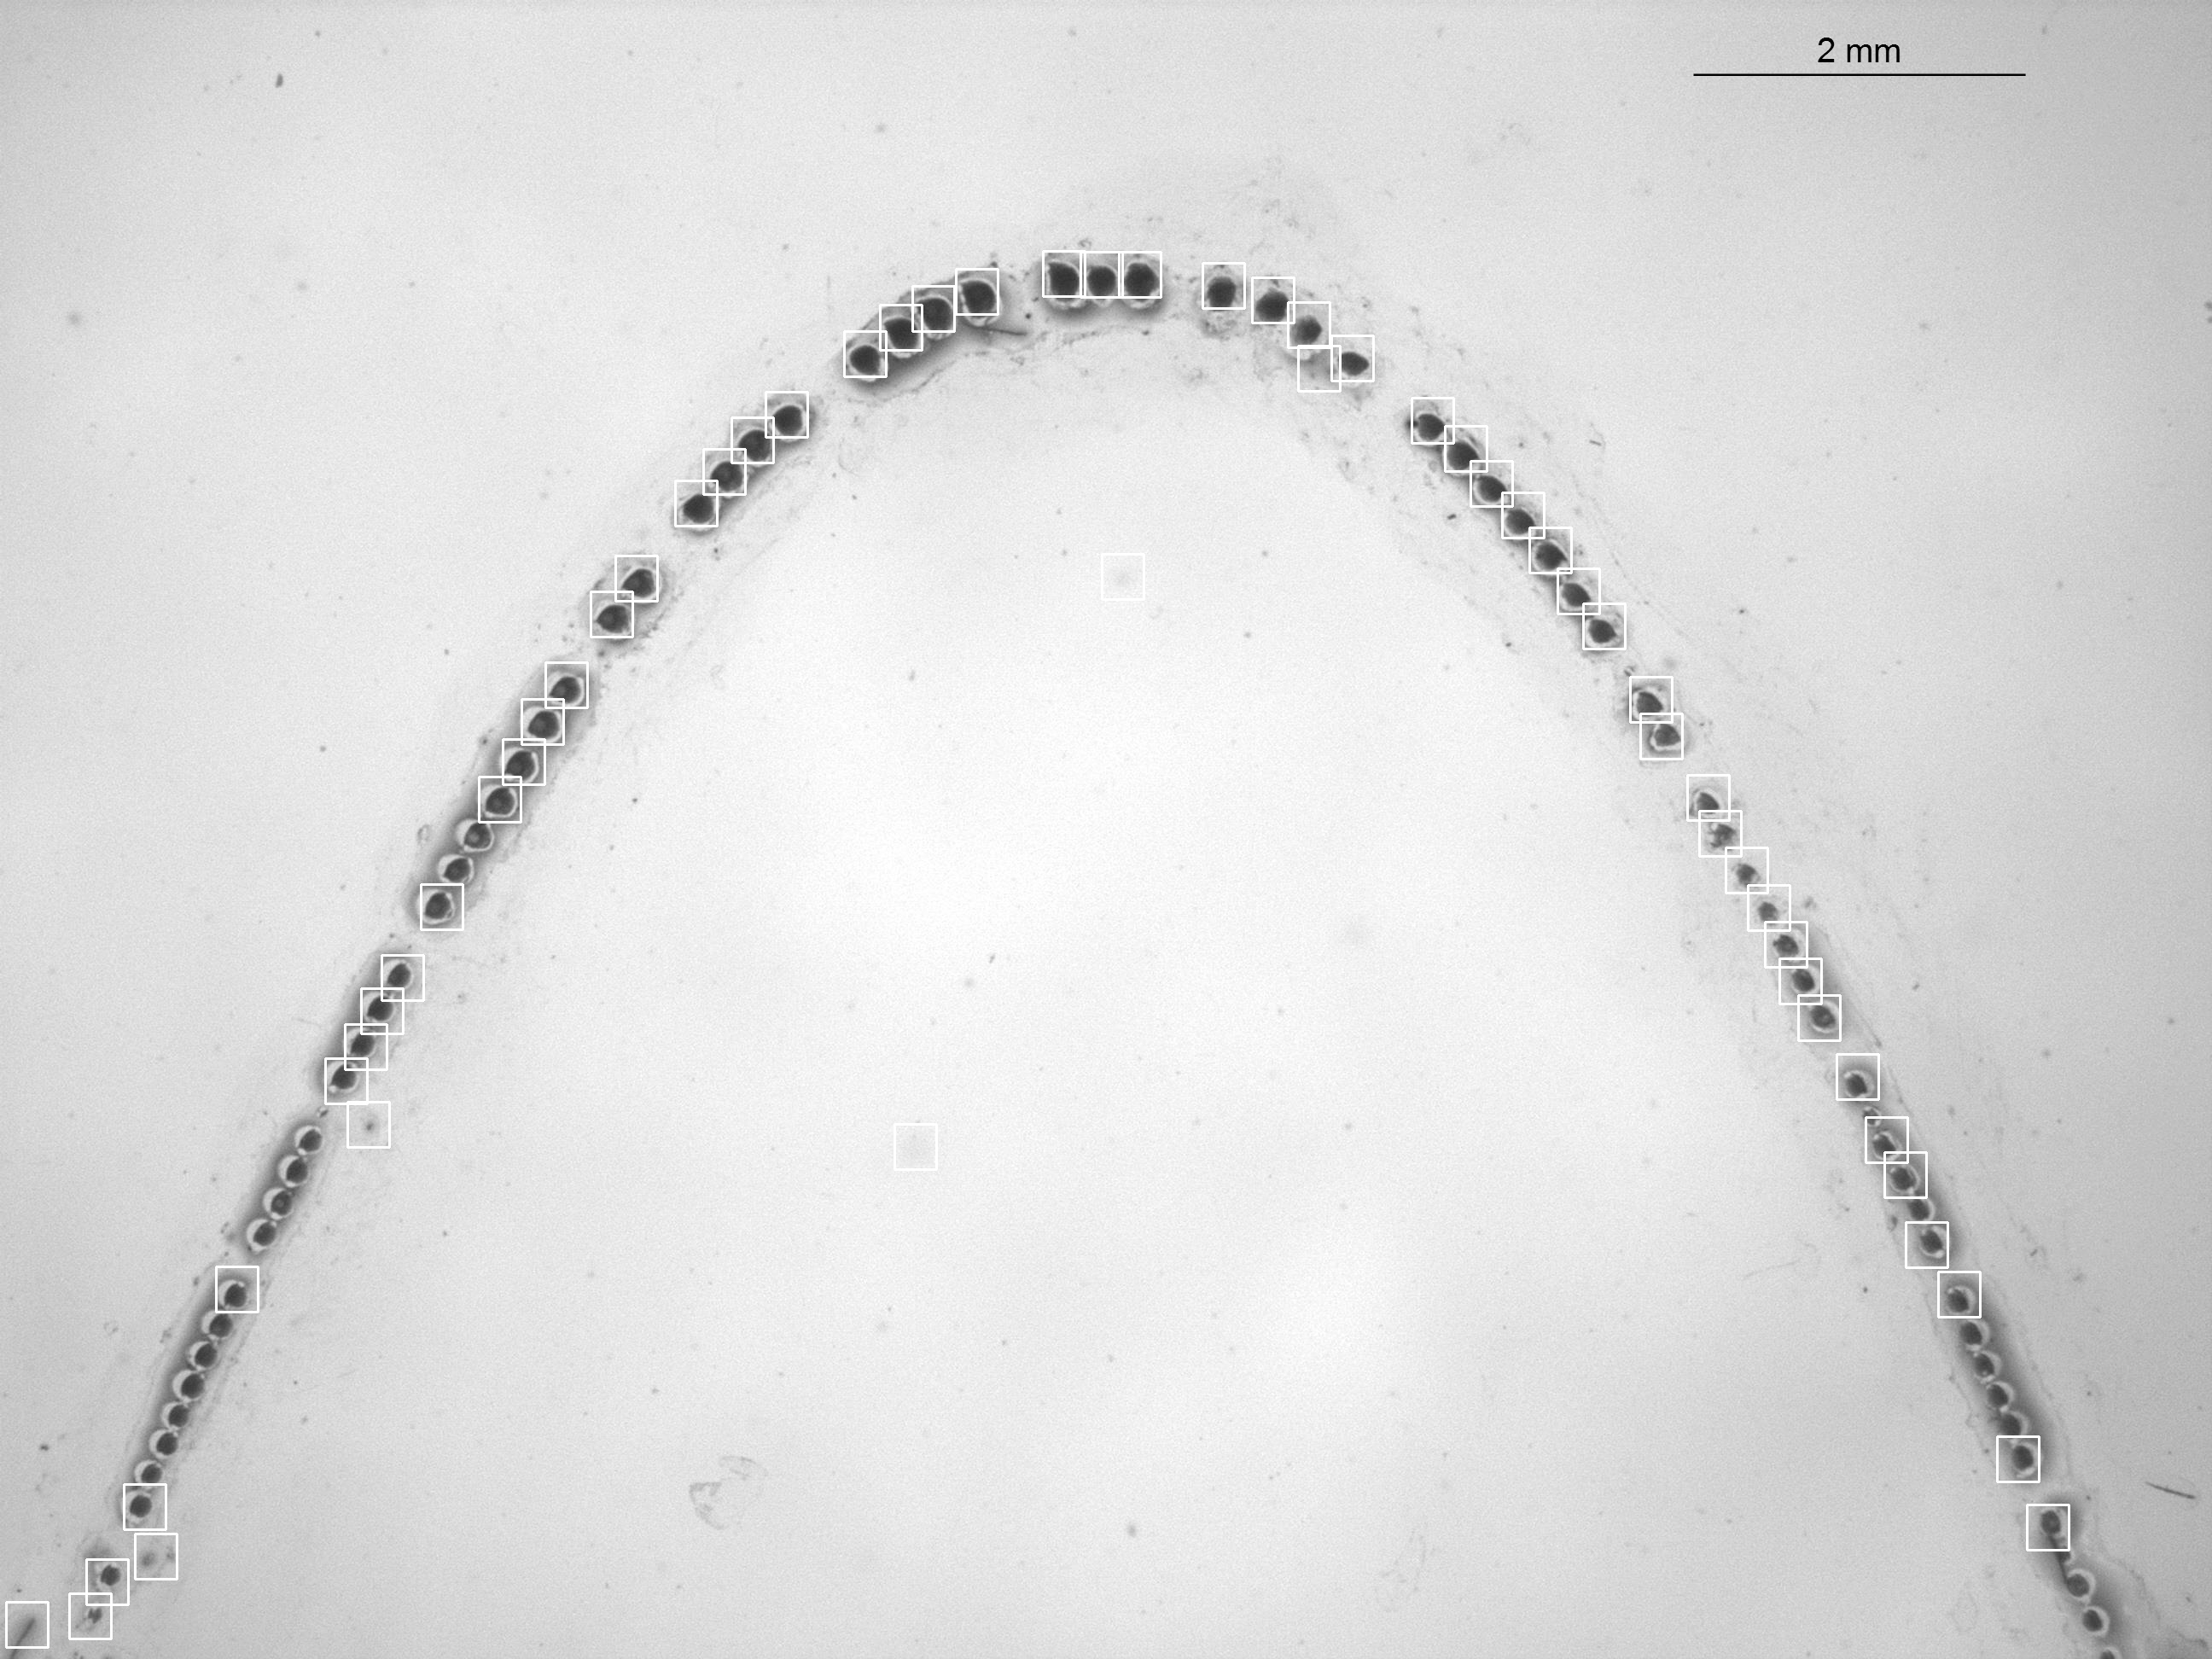

The table this chart was drawn from, first rows:
, x, y
0, 1222, 294
1, 1266, 295
2, 1311, 295
3, 1409, 308
4, 1120, 315
5, 1467, 325
6, 1069, 335
7, 1509, 354
8, 1031, 357
9, 989, 388
10, 1560, 393
11, 1521, 405
12, 897, 459
13, 1654, 466
14, 857, 489
15, 1693, 499
16, 824, 526
17, 1723, 540
18, 791, 563
19, 1760, 577
20, 1792, 618
21, 1291, 649
22, 721, 651
23, 1825, 666
24, 692, 693
25, 1855, 707
26, 639, 776
27, 1910, 793
28, 611, 819
29, 1922, 836
30, 589, 866
31, 1977, 908
32, 561, 910
33, 1991, 950
34, 2022, 993
35, 493, 1036
36, 2048, 1037
37, 2068, 1080
38, 447, 1119
39, 2085, 1123
40, 423, 1158
41, 2107, 1166
42, 404, 1200
43, 2152, 1235
44, 381, 1240
45, 407, 1291
46, 2186, 1309
47, 1048, 1317
48, 2208, 1350
49, 2233, 1432
50, 253, 1484
51, 2271, 1490
52, 2340, 1683
53, 145, 1739
54, 2375, 1763
55, 158, 1797
56, 101, 1827
57, 81, 1867
58, 7, 1877
